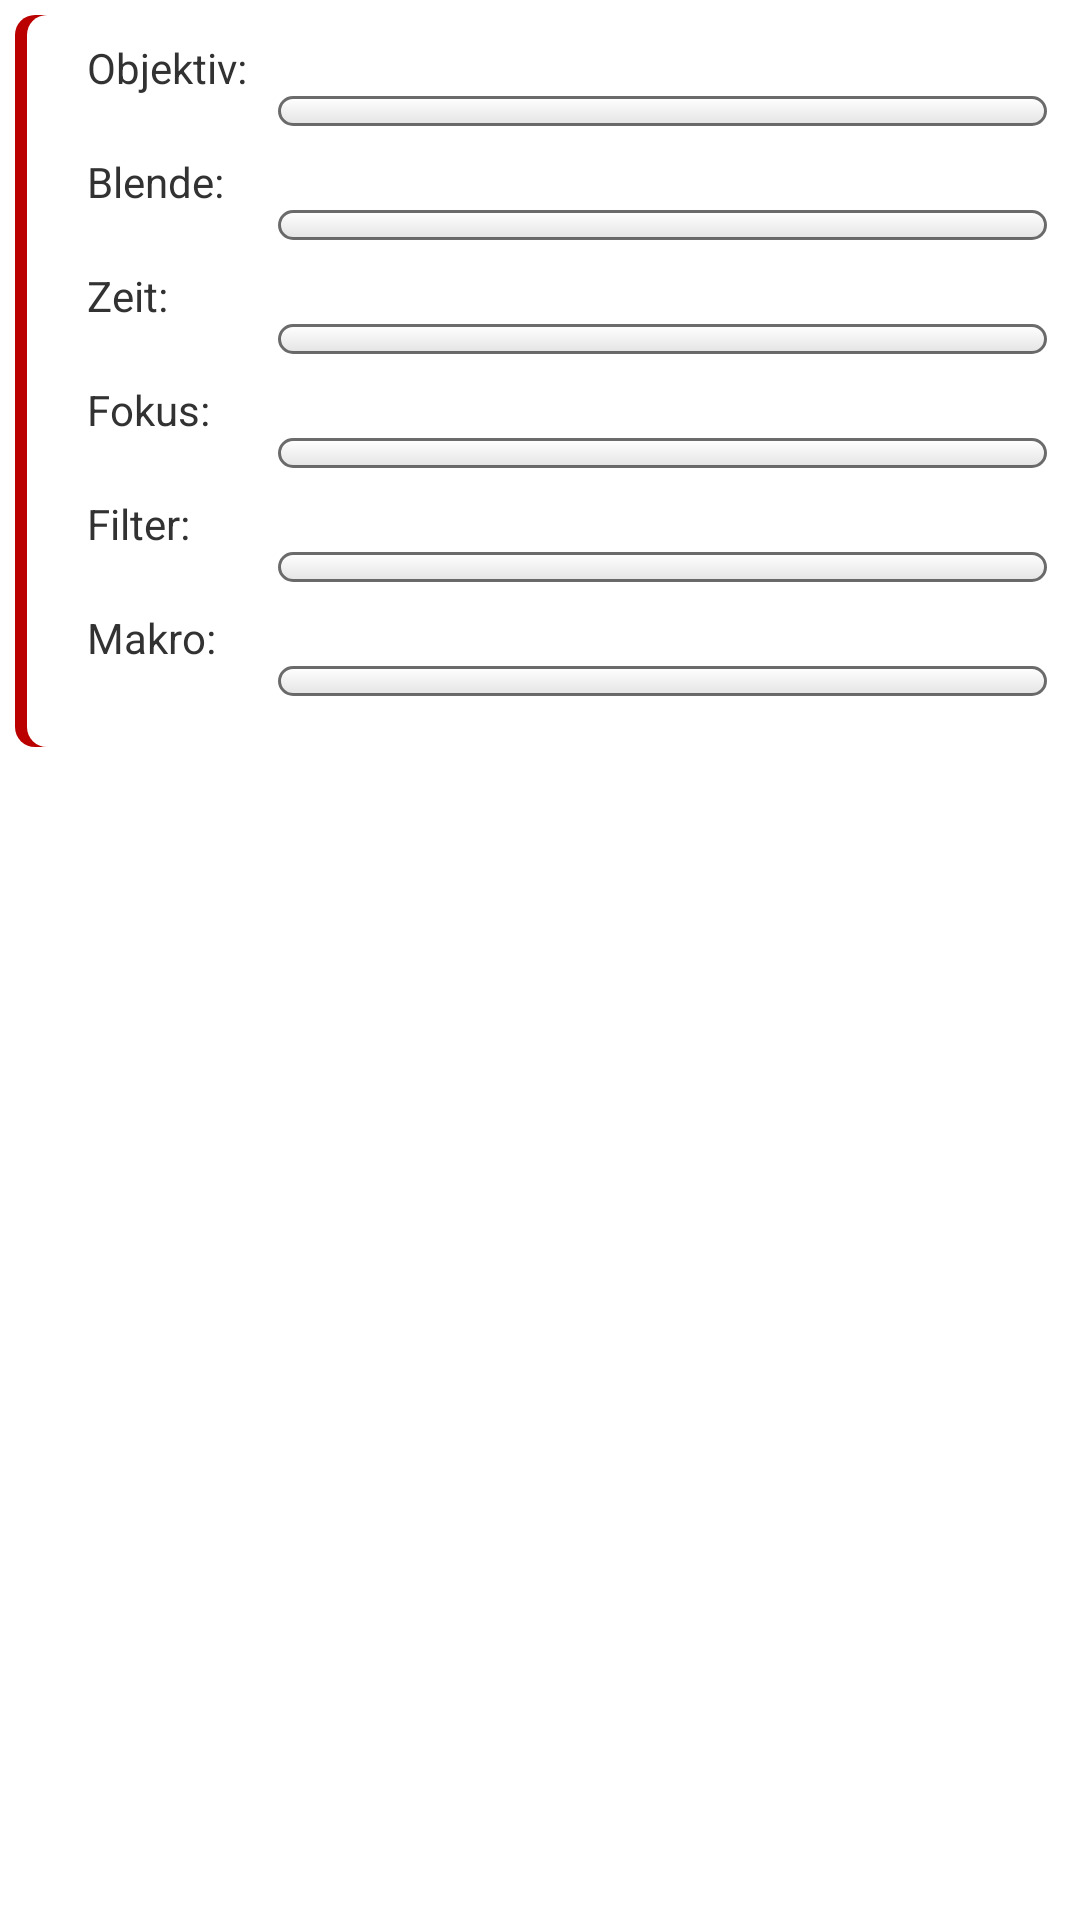

The Android layout XML behind this screen, and the referenced resources:
<!-- AndroidManifest.xml: application theme MyAppTheme -->
<!-- res/layout/pictab1.xml -->
<?xml version="1.0" encoding="utf-8"?>
<LinearLayout xmlns:android="http://schemas.android.com/apk/res/android"
    android:id="@+id/maini"
    android:layout_width="fill_parent"
    android:layout_height="fill_parent"
    android:orientation="vertical"
    android:padding="5dp" >

    <LinearLayout
        android:layout_width="0px"
        android:layout_height="0px"
        android:focusable="true"
        android:focusableInTouchMode="true" />

    <TableLayout
        xmlns:android="http://schemas.android.com/apk/res/android"
        android:id="@+id/TableLayout02"
        android:layout_width="fill_parent"
        android:layout_height="wrap_content"
        android:background="@drawable/shaperedtable"
        android:paddingLeft="4dp"
        android:scrollbars="vertical">

        <TableLayout
            xmlns:android="http://schemas.android.com/apk/res/android"
            android:id="@+id/TableLayout03"
            android:layout_width="fill_parent"
            android:layout_height="fill_parent"
            android:background="@drawable/shapeintable"
            android:padding="8dp"
            android:paddingBottom="0dp"
            android:paddingLeft="0dp"
            android:paddingRight="0dp"
            android:paddingTop="0dp" >

            

            <TableLayout
                android:id="@+id/TableLayout04"
                android:layout_width="fill_parent"
                android:layout_height="wrap_content"
                android:orientation="vertical" >

                
                
                <TextView
                    android:id="@+id/TextView05"
                    android:layout_width="wrap_content"
                    android:layout_height="wrap_content"
                    android:layout_marginLeft="12dp"
                    android:text="Objektiv:" />

                <LinearLayout
                    xmlns:android="http://schemas.android.com/apk/res/android"
                    android:id="@+id/LinearLayout03"
                    android:layout_width="fill_parent"
                    android:layout_height="fill_parent"
                    android:layout_weight=".44"
                    android:gravity="left" >

                    <TextView
                        android:id="@+id/TextView11"
                        android:layout_width="fill_parent"
                        android:layout_height="wrap_content"
                        android:layout_weight=".34"
                        android:visibility="invisible" />

                    <Spinner
                        android:id="@+id/spinner_brennweite"
                        android:layout_width="fill_parent"
                        android:layout_height="wrap_content"
            			android:background="@drawable/custom_button"
                        android:layout_weight=".1" />
                </LinearLayout>
                
                
                
                
                
                
                
                <TextView
                    android:id="@+id/TextView02"
                    android:layout_width="wrap_content"
                    android:layout_height="wrap_content"
                    android:layout_marginLeft="12dp"
                    android:text="Blende:" />

                <LinearLayout
                    xmlns:android="http://schemas.android.com/apk/res/android"
                    android:id="@+id/mainiof"
                    android:layout_width="fill_parent"
                    android:layout_height="fill_parent"
                    android:layout_weight=".44"
                    android:gravity="left" >

                    <TextView
                        android:id="@+id/TextView08"
                        android:layout_width="fill_parent"
                        android:layout_height="wrap_content"
                        android:layout_weight=".34"
                        android:visibility="invisible" />

                    <Spinner
                        android:id="@+id/spinner_blende"
                        android:layout_width="fill_parent"
            			android:background="@drawable/custom_button"
                        android:layout_height="wrap_content"
                        android:layout_weight=".1" />
                </LinearLayout>

                <TextView
                    android:id="@+id/TextView04"
                    android:layout_width="wrap_content"
                    android:layout_height="wrap_content"
                    android:layout_marginLeft="12dp"
                    android:text="Zeit:" />

                <LinearLayout
                    xmlns:android="http://schemas.android.com/apk/res/android"
                    android:id="@+id/LinearLayout02"
                    android:layout_width="fill_parent"
                    android:layout_height="fill_parent"
                    android:layout_weight=".44"
                    android:gravity="left" >

                    <TextView
                        android:id="@+id/TextView10"
                        android:layout_width="fill_parent"
                        android:layout_height="wrap_content"
                        android:layout_weight=".34"
                        android:visibility="invisible" />

                    <Spinner
                        android:id="@+id/spinner_zeit"
                        android:layout_width="fill_parent"
            			android:background="@drawable/custom_button"
                        android:layout_height="wrap_content"
                        android:layout_weight=".1" />
                </LinearLayout>

                <TextView
                    android:id="@+id/TextView06"
                    android:layout_width="wrap_content"
                    android:layout_height="wrap_content"
                    android:layout_marginLeft="12dp"
                    android:text="Fokus:" />

                <LinearLayout
                    xmlns:android="http://schemas.android.com/apk/res/android"
                    android:id="@+id/LinearLayout01"
                    android:layout_width="fill_parent"
                    android:layout_height="fill_parent"
                    android:layout_weight=".44"
                    android:gravity="left" >

                    <TextView
                        android:id="@+id/TextView09"
                        android:layout_width="fill_parent"
                        android:layout_height="wrap_content"
                        android:layout_weight=".34"
                        android:visibility="invisible" />

                    <Spinner
                        android:id="@+id/spinner_fokus"
                        android:layout_width="fill_parent"
            			android:background="@drawable/custom_button"
                        android:layout_height="wrap_content"
                        android:layout_weight=".1" />
                </LinearLayout>

                <TextView
                    android:id="@+id/TextView03"
                    android:layout_width="wrap_content"
                    android:layout_height="wrap_content"
                    android:layout_marginLeft="12dp"
                    android:text="Filter:" />

                <LinearLayout
                    xmlns:android="http://schemas.android.com/apk/res/android"
                    android:id="@+id/LinearLayout04"
                    android:layout_width="fill_parent"
                    android:layout_height="fill_parent"
                    android:layout_weight=".44"
                    android:gravity="left" >

                    <TextView
                        android:id="@+id/TextView12"
                        android:layout_width="fill_parent"
                        android:layout_height="wrap_content"
                        android:layout_weight=".34"
                        android:visibility="invisible" />

                    <Spinner
                        android:id="@+id/spinner_filter"
                        android:layout_width="fill_parent"
            			android:background="@drawable/custom_button"
                        android:layout_height="wrap_content"
                        android:layout_weight=".1" />
                </LinearLayout>

                    
                    
                <TextView
                    android:id="@+id/TextView05"
                    android:layout_width="wrap_content"
                    android:layout_height="wrap_content"
                    android:layout_marginLeft="12dp"
                    android:text="Makro:" />

                <LinearLayout
                    xmlns:android="http://schemas.android.com/apk/res/android"
                    android:id="@+id/LinearLayout03"
                    android:layout_width="fill_parent"
                    android:layout_height="fill_parent"
                    android:layout_weight=".44"
                    android:gravity="left" >

                    <TextView
                        android:id="@+id/TextView11"
                        android:layout_width="fill_parent"
                        android:layout_height="wrap_content"
                        android:layout_weight=".34"
                        android:visibility="invisible" />

                    <Spinner
                        android:id="@+id/spinner_makro"
                        android:layout_width="fill_parent"
                        android:layout_height="wrap_content"
            			android:background="@drawable/custom_button"
                        android:layout_weight=".1" />
                </LinearLayout>
                
                    
                    
                    
                    
            </TableLayout>

        </TableLayout>
    </TableLayout>

    <LinearLayout
        android:id="@+id/linearLayout1"
        android:layout_width="fill_parent"
        android:layout_height="fill_parent" android:padding="10dp">

        

    </LinearLayout>

</LinearLayout>
<!-- resources referenced by this layout -->
<resources>
  <!-- drawable custom_button (drawable-hdpi) -->
  <?xml version="1.0" encoding="utf-8"?>
  <selector
      xmlns:android="http://schemas.android.com/apk/res/android">
  
      <item android:state_pressed="true" >
          <shape>
              <gradient
                  android:startColor="#88555555"
                  android:endColor="#88AAAAAA"
                  android:angle="270" />
              <stroke
                  android:width="1sp"
                  android:color="#DD555555" />
              <corners
                  android:radius="190dp" />
              <padding
                  android:left="5dp"
                  android:top="5dp"
                  android:right="5dp"
                  android:bottom="5dp" />
          </shape>
      </item>
  
      <item>        
          <shape>
              <gradient
                  android:endColor="#88CCCCCC"
                  android:startColor="#55FFFFFF"
                  android:angle="270" />
              <stroke
                  android:width="1sp"
                  android:color="#DD555555" />
              <corners
                  android:radius="190dp" />
              <padding
                  android:left="5dp"
                  android:top="5dp"
                  android:right="5dp"
                  android:bottom="5dp" />
          </shape>
      </item>
  </selector>
  <!-- drawable shapeintable (drawable-hdpi) -->
  <?xml version="1.0" encoding="UTF-8"?>
   
  <shape xmlns:android="http://schemas.android.com/apk/res/android"> 
      <solid android:color="#FFFFFFFF"/> 
      <corners android:radius="20px"/> 
      <padding android:left="0dp" android:top="0dp" android:right="0dp" android:bottom="0dp" />  
  </shape>
  <!-- drawable shaperedtable (drawable-hdpi) -->
  <?xml version="1.0" encoding="UTF-8"?>
   
  <shape xmlns:android="http://schemas.android.com/apk/res/android"> 
      <solid android:color="#FFBB0000"/> 
      <corners android:radius="20px"/> 
      <padding android:left="0dp" android:top="0dp" android:right="-2dp" android:bottom="0dp" />  
  </shape>
  <style name="MyAppTheme" parent="@android:style/Theme.Light">
          
      </style>
</resources>
